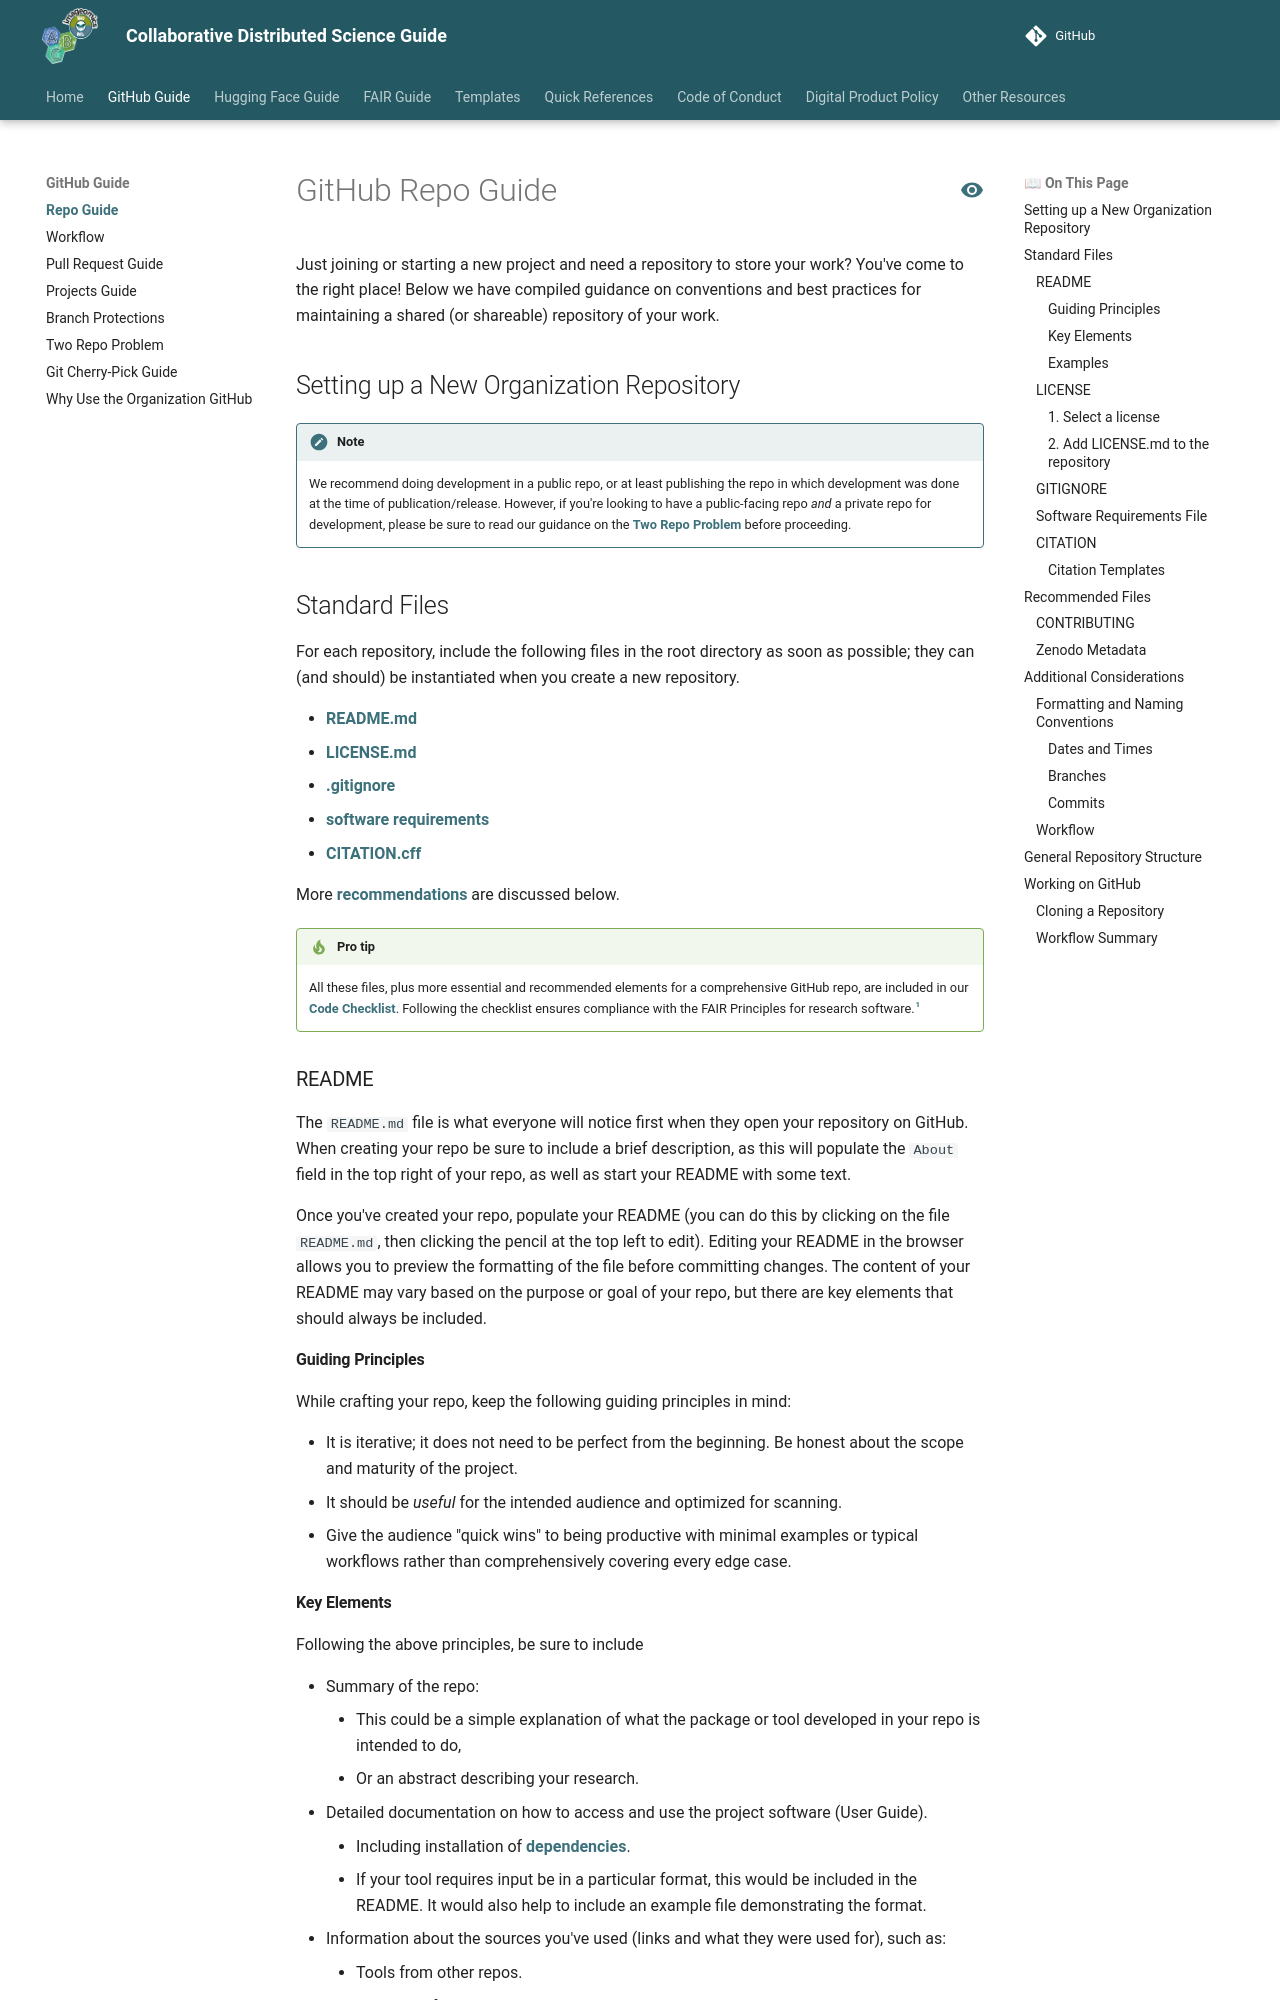

repository: Imageomics/Collaborative-distributed-science-guide · page: wiki-guide/GitHub-Repo-Guide/index.html · generator: mkdocs

# GitHub Repo Guide

Just joining or starting a new project and need a repository to store your work? You've come to the right place! Below we have compiled guidance on conventions and best practices for maintaining a shared (or shareable) repository of your work.

## Setting up a New Organization Repository

!!! note "Note"
    We recommend doing development in a public repo, or at least publishing the repo in which development was done at the time of publication/release. However, if you're looking to have a public-facing repo _and_ a private repo for development, please be sure to read our guidance on the [Two Repo Problem](Two-Repo-Problem.md) before proceeding.

## Standard Files

For each repository, include the following files in the root directory as soon as possible; they can (and should) be instantiated when you create a new repository.

- [README.md](#readme)
- [LICENSE.md](#license)
- [.gitignore](#gitignore)
- [software requirements](#software-requirements-file)
- [CITATION.cff](#citation)

More [recommendations](#recommended-files) are discussed below.

!!! tip "Pro tip"
    All these files, plus more essential and recommended elements for a comprehensive GitHub repo, are included in our [Code Checklist](Code-Checklist.md). Following the checklist ensures compliance with the FAIR Principles for research software.[^1]
    [^1]: Barker, M., Chue Hong, N. P., Katz, D. S., Lamprecht, A. L., Martinez-Ortiz, C., Psomopoulos, F., Harrow, J., Castro, L. J., Gruenpeter, M., Martinez, P. A., & Honeyman, T. (2022). Introducing the FAIR Principles for research software. _Scientific data_, 9(1), 622. [URL](https://doi.org/10.1038/s41597-022-01710-x).

### README

The `README.md` file is what everyone will notice first when they open your repository on GitHub. When creating your repo be sure to include a brief description, as this will populate the `About` field in the top right of your repo, as well as start your README with some text.

Once you've created your repo, populate your README (you can do this by clicking on the file `README.md`, then clicking the pencil at the top left to edit). Editing your README in the browser allows you to preview the formatting of the file before committing changes. The content of your README may vary based on the purpose or goal of your repo, but there are key elements that should always be included.

#### Guiding Principles

While crafting your repo, keep the following guiding principles in mind:

- It is iterative; it does not need to be perfect from the beginning. Be honest about the scope and maturity of the project.
- It should be _useful_ for the intended audience and optimized for scanning.
- Give the audience "quick wins" to being productive with minimal examples or typical workflows rather than comprehensively covering every edge case.

#### Key Elements

Following the above principles, be sure to include

- Summary of the repo:
    - This could be a simple explanation of what the package or tool developed in your repo is intended to do,
    - Or an abstract describing your research.
- Detailed documentation on how to access and use the project software (User Guide).  
    - Including installation of [dependencies](Virtual-Environments.md).
    - If your tool requires input be in a particular format, this would be included in the README. It would also help to include an example file demonstrating the format.
- Information about the sources you've used (links and what they were used for), such as:
    - Tools from other repos.
    - Data used for analysis.
